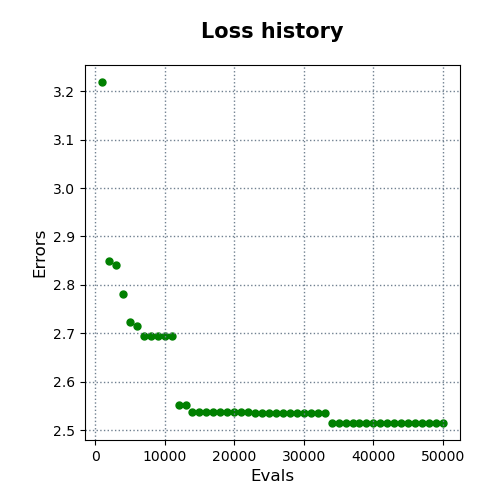

Source data for this figure (header and first rows):
evals, errors
1000, 3.219
2000, 2.848
3000, 2.842
4000, 2.781
5000, 2.724
6000, 2.715
7000, 2.695
8000, 2.695
9000, 2.695
10000, 2.695
11000, 2.695
12000, 2.552
13000, 2.552
14000, 2.537
15000, 2.537
16000, 2.537
17000, 2.537
18000, 2.537
19000, 2.537
20000, 2.537
21000, 2.537
22000, 2.537
23000, 2.535
24000, 2.535
25000, 2.535
26000, 2.535
27000, 2.535
28000, 2.535
29000, 2.535
30000, 2.535
31000, 2.535
32000, 2.535
33000, 2.535
34000, 2.515
35000, 2.515
36000, 2.515
37000, 2.515
38000, 2.515
39000, 2.515
40000, 2.515
41000, 2.515
42000, 2.515
43000, 2.515
44000, 2.515
45000, 2.515
46000, 2.515
47000, 2.515
48000, 2.515
49000, 2.515
50000, 2.515
